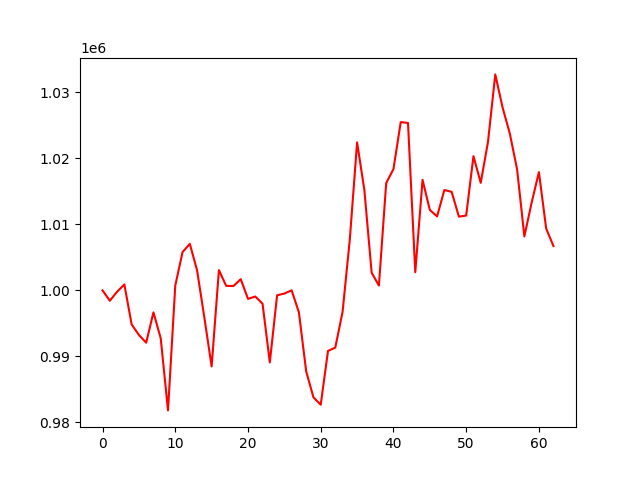

The table this chart was drawn from, first rows:
account_value, date, daily_return
1000000, 2023-04-13, 
998428, 2023-04-14, -0.001572
999799, 2023-04-17, 0.001373
1000901, 2023-04-18, 0.001102
994843, 2023-04-19, -0.006053
993243, 2023-04-20, -0.001608
992074, 2023-04-21, -0.001177
996670, 2023-04-24, 0.004632
992740, 2023-04-25, -0.003943
981814, 2023-04-26, -0.01101
1000730, 2023-04-27, 0.01927
1005805, 2023-04-28, 0.005072
1007050, 2023-05-01, 0.001237
1003025, 2023-05-02, -0.003997
995877, 2023-05-03, -0.007126
988471, 2023-05-04, -0.007436
1003072, 2023-05-05, 0.01477
1000684, 2023-05-08, -0.002381
1000663, 2023-05-09, -2.1414353986171086e-05
1001701, 2023-05-10, 0.001038
998719, 2023-05-11, -0.002977
999072, 2023-05-12, 0.0003536
997988, 2023-05-15, -0.001085
989082, 2023-05-16, -0.008923
999256, 2023-05-17, 0.01029
999524, 2023-05-18, 0.0002673
1000012, 2023-05-19, 0.0004891
996669, 2023-05-22, -0.003344
987726, 2023-05-23, -0.008973
983792, 2023-05-24, -0.003983
982677, 2023-05-25, -0.001133
990828, 2023-05-26, 0.008295
991328, 2023-05-30, 0.0005051
996713, 2023-05-31, 0.005432
1007729, 2023-06-01, 0.01105
1022435, 2023-06-02, 0.01459
1015214, 2023-06-05, -0.007062
1002685, 2023-06-06, -0.01234
1000732, 2023-06-07, -0.001947
1016256, 2023-06-08, 0.01551
1018392, 2023-06-09, 0.002101
1025503, 2023-06-12, 0.006983
1025379, 2023-06-13, -0.0001213
1002752, 2023-06-14, -0.02207
1016751, 2023-06-15, 0.01396
1012193, 2023-06-16, -0.004483
1011218, 2023-06-20, -0.0009626
1015212, 2023-06-21, 0.00395
1014937, 2023-06-22, -0.0002711
1011177, 2023-06-23, -0.003704
1011342, 2023-06-26, 0.0001625
1020347, 2023-06-27, 0.008905
1016299, 2023-06-28, -0.003968
1022511, 2023-06-29, 0.006113
1032735, 2023-06-30, 0.009998
1027739, 2023-07-03, -0.004837
1023769, 2023-07-05, -0.003864
1018352, 2023-07-06, -0.005291
1008181, 2023-07-07, -0.009987
1013297, 2023-07-10, 0.005075
... 3 more rows
